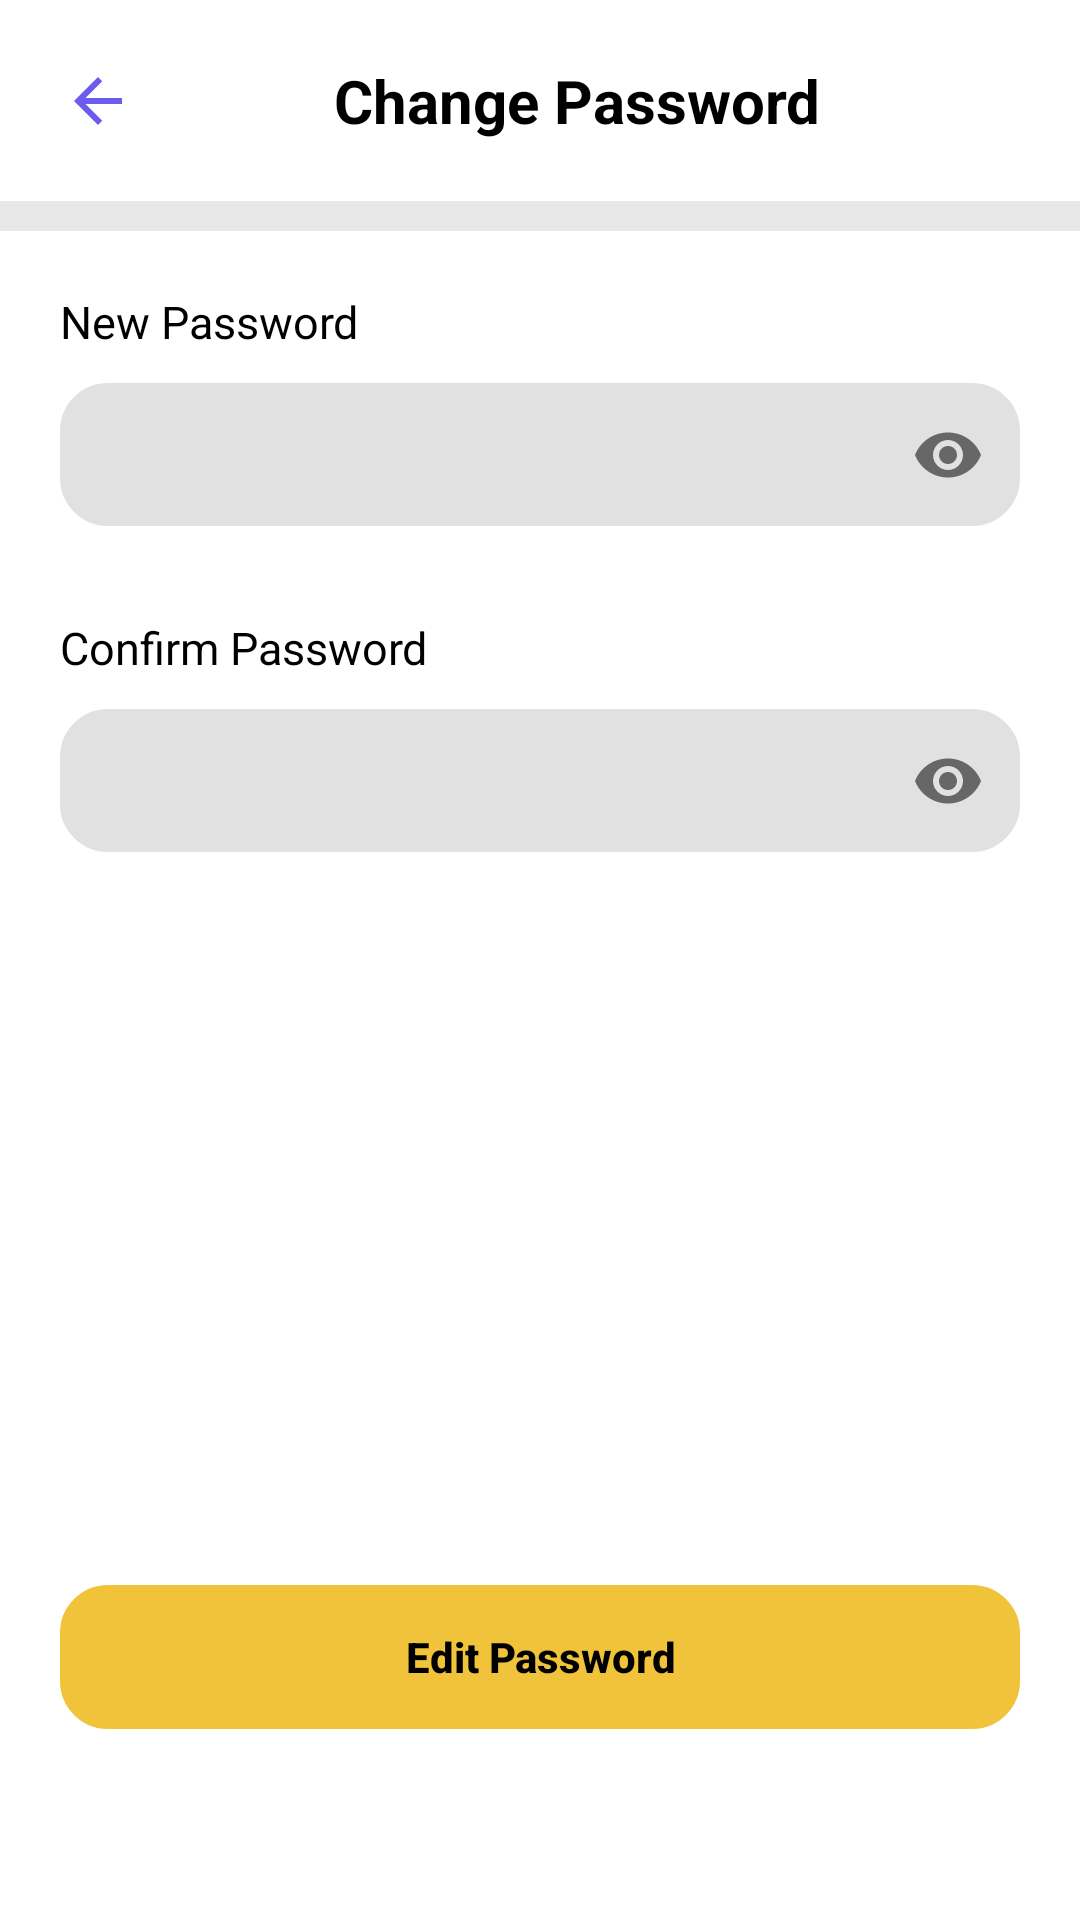

This screen was rendered from an Android layout file. Write that file and the resources it references.
<!-- AndroidManifest.xml: application theme Theme.ECommerce -->
<!-- res/layout/activity_password.xml -->
<?xml version="1.0" encoding="utf-8"?>
<layout xmlns:tools="http://schemas.android.com/tools"
    xmlns:android="http://schemas.android.com/apk/res/android"
    xmlns:app="http://schemas.android.com/apk/res-auto">

    <LinearLayout
        android:layout_width="match_parent"
        android:layout_height="match_parent"
        android:background="#E8E8E8"
        android:orientation="vertical"
        tools:context=".ui.password.PasswordActivity">

        <androidx.constraintlayout.widget.ConstraintLayout
            android:id="@+id/constraintLayout2"
            android:layout_width="match_parent"
            android:layout_height="wrap_content"
            android:background="@color/white"
            android:padding="20dp"
            app:layout_constraintTop_toTopOf="parent">

            <ImageButton
                android:id="@+id/btn_back"
                android:layout_width="25dp"
                android:layout_height="25dp"
                android:background="@null"
                android:contentDescription="@string/button_back"
                android:src="@drawable/ic_baseline_arrow_back_purple"
                app:layout_constraintBottom_toBottomOf="parent"
                app:layout_constraintStart_toStartOf="parent"
                app:layout_constraintTop_toTopOf="parent" />

            <TextView
                android:id="@+id/tv_home"
                android:layout_width="wrap_content"
                android:layout_height="wrap_content"
                android:text="@string/change_password"
                android:textColor="@color/black"
                android:textSize="20sp"
                android:textStyle="bold"
                app:layout_constraintBottom_toBottomOf="parent"
                app:layout_constraintEnd_toEndOf="parent"
                app:layout_constraintStart_toEndOf="@+id/btn_back"
                app:layout_constraintTop_toTopOf="parent" />

        </androidx.constraintlayout.widget.ConstraintLayout>

        <androidx.constraintlayout.widget.ConstraintLayout
            android:padding="20dp"
            android:layout_width="match_parent"
            android:background="@color/white"
            android:layout_height="match_parent"
            android:layout_marginTop="10dp"
            app:layout_constraintTop_toBottomOf="@+id/constraintLayout2">

            <TextView
                android:id="@+id/tv_email_or_phone"
                android:layout_width="wrap_content"
                android:layout_height="wrap_content"
                android:text="@string/new_password"
                android:textColor="@color/black"
                android:textSize="15sp"
                app:layout_constraintStart_toStartOf="parent"
                app:layout_constraintTop_toTopOf="parent"/>


            <com.google.android.material.textfield.TextInputLayout
                android:id="@+id/textInputPassword"
                style="@style/Widget.MaterialComponents.TextInputLayout.OutlinedBox.Dense"
                android:layout_width="match_parent"
                android:layout_height="wrap_content"
                android:layout_marginTop="5dp"
                app:passwordToggleEnabled="true"
                app:layout_constraintEnd_toEndOf="parent"
                app:layout_constraintStart_toStartOf="parent"
                app:layout_constraintTop_toBottomOf="@+id/tv_email_or_phone">

                <EditText
                    android:id="@+id/et_password"
                    android:layout_width="match_parent"
                    android:layout_height="wrap_content"
                    android:layout_gravity="center_vertical"
                    android:autofillHints="phone"
                    android:background="@drawable/background_button"
                    android:backgroundTint="@color/background_textInput"
                    android:inputType="textPassword"
                    android:textColor="@color/black"
                    android:textStyle="bold" />

            </com.google.android.material.textfield.TextInputLayout>

            <TextView
                android:id="@+id/tv_password"
                android:layout_width="wrap_content"
                android:layout_height="wrap_content"
                android:layout_marginTop="30dp"
                android:text="@string/confirm_password"
                android:textColor="@color/black"
                android:textSize="15sp"
                app:layout_constraintStart_toStartOf="parent"
                app:layout_constraintTop_toBottomOf="@+id/textInputPassword" />


            <com.google.android.material.textfield.TextInputLayout
                android:id="@+id/textInputPasswordConfirmation"
                style="@style/Widget.MaterialComponents.TextInputLayout.OutlinedBox.Dense"
                android:layout_width="match_parent"
                android:layout_height="wrap_content"
                android:layout_marginTop="5dp"
                app:layout_constraintEnd_toEndOf="parent"
                app:layout_constraintStart_toStartOf="parent"
                app:layout_constraintTop_toBottomOf="@+id/tv_password"
                app:passwordToggleEnabled="true">

                <EditText
                    android:id="@+id/et_passwordConfirmation"
                    android:layout_width="match_parent"
                    android:layout_height="wrap_content"
                    android:layout_gravity="center_vertical"
                    android:autofillHints="password"
                    android:background="@drawable/background_button"
                    android:backgroundTint="@color/background_textInput"
                    android:inputType="textPassword"
                    android:textColor="@color/black"
                    android:textStyle="bold" />

                <TextView
                    android:id="@+id/tvPasswordNotMatch"
                    android:layout_width="wrap_content"
                    android:layout_height="wrap_content"
                    android:layout_gravity="end"
                    android:text="@string/password_did_not_match"
                    android:textColor="@color/text_red"
                    android:visibility="gone" />

                <TextView
                    android:id="@+id/tvPasswordLength"
                    android:layout_width="wrap_content"
                    android:layout_height="wrap_content"
                    android:layout_gravity="end"
                    android:text="@string/password_minimum_6_character"
                    android:textColor="@color/text_red"
                    android:visibility="gone" />



            </com.google.android.material.textfield.TextInputLayout>

            <androidx.appcompat.widget.AppCompatButton
                android:id="@+id/btn_editPassword"
                android:layout_width="match_parent"
                android:layout_height="wrap_content"
                android:background="@drawable/background_button"
                android:backgroundTint="@color/buttonColorYellow"
                android:text="@string/edit_password"
                android:layout_marginTop="200dp"
                android:textAllCaps="false"
                android:textColor="@color/black"
                android:textStyle="bold"
                app:layout_constraintBottom_toBottomOf="parent"
                app:layout_constraintEnd_toEndOf="parent"
                app:layout_constraintStart_toStartOf="parent"
                app:layout_constraintTop_toBottomOf="@+id/textInputPasswordConfirmation" />


        </androidx.constraintlayout.widget.ConstraintLayout>

    </LinearLayout>
</layout>
<!-- resources referenced by this layout -->
<resources>
  <color name="background_textInput">#E1E1E1</color>
  <color name="black">#FF000000</color>
  <color name="buttonColorYellow">#F1C33A</color>
  <color name="white">#FFFFFFFF</color>
  <!-- drawable background_button (drawable) -->
  <?xml version="1.0" encoding="utf-8"?>
  <shape xmlns:android="http://schemas.android.com/apk/res/android">
      <stroke
          android:width="2dp"
          android:color="@color/black" />
      <corners android:radius="15dp" />
  </shape>
  <!-- drawable ic_baseline_arrow_back_purple (drawable) -->
  <vector android:autoMirrored="true" android:height="24dp"
      android:tint="#6B5CEF" android:viewportHeight="24"
      android:viewportWidth="24" android:width="24dp" xmlns:android="http://schemas.android.com/apk/res/android">
      <path android:fillColor="@android:color/white" android:pathData="M20,11H7.83l5.59,-5.59L12,4l-8,8 8,8 1.41,-1.41L7.83,13H20v-2z"/>
  </vector>
  <string name="button_back">Button Back</string>
  <string name="change_password">Change Password</string>
  <string name="confirm_password">Confirm Password</string>
  <string name="edit_password">Edit Password</string>
  <string name="new_password">New Password</string>
  <string name="password_did_not_match">Password Did Not Match</string>
  <string name="password_minimum_6_character">Password Minimum 6 Character</string>
  <style name="Theme.ECommerce" parent="Theme.MaterialComponents.DayNight.NoActionBar">
          
          <item name="colorPrimary">@color/purple_500</item>
          <item name="colorPrimaryVariant">@color/purple_700</item>
          <item name="colorOnPrimary">@color/white</item>
          
          <item name="colorSecondary">@color/teal_200</item>
          <item name="colorSecondaryVariant">@color/teal_700</item>
          <item name="colorOnSecondary">@color/black</item>
          
          <item name="android:statusBarColor">@color/mainColor_purple</item>
          
      </style>
  <color name="purple_500">#FF6200EE</color>
  <color name="purple_700">#FF3700B3</color>
  <color name="teal_200">#FF03DAC5</color>
  <color name="teal_700">#FF018786</color>
  <color name="mainColor_purple">#6B5CEF</color>
</resources>
